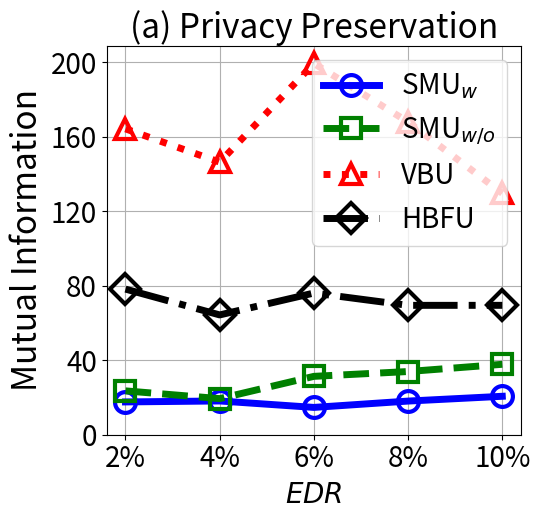

Here is the Python script that generated this plot:


import numpy as np
import matplotlib.pyplot as plt

epsilon = 3
beta = 1 / epsilon


x=[1, 2, 3, 4, 5]
# validation_for_plt =[97,95.8600, 94.9400, 93.5400, 93.2400]
# attack_for_plt=[0, 0.3524, 0, 0.1762, 0.1762]
# basic_for_plt=[99.8, 99.8, 99.8, 99.8, 99.8]

labels = ['2%', '4%', '6%', '8%', '10%' ]
unl_org_0= [24.44, 33.15, 26.5, 31.84, 47.90]
unl_org = [164.16, 146.299, 199.28, 169.436, 129.61]


unl_hess_r = [78.16, 64.299, 76.05, 69.436, 69.45]
unl_vbu = [164.16, 146.299, 199.28, 167.86, 129.61]

unl_ss_w = [17.6, 18.12, 14.657, 18.06, 20.63]
unl_ss_wo = [23.54, 19.375, 31.33, 33.92, 37.80]



plt.figure(figsize=(5.5, 5.3))
l_w=5
m_s=15
marker_s = 3
markevery=1
#plt.figure(figsize=(8, 5.3))
#plt.plot(x, unl_fr, color='blue', marker='^', label='Retrain',linewidth=l_w, markersize=m_s)
plt.plot(x, unl_ss_w, linestyle='-', color='b', marker='o', fillstyle='none', markevery=markevery,
         label='SMU$_{w}$', linewidth=l_w, markersize=m_s, markeredgewidth=marker_s)

#plt.plot(x, unl_ss_w, color='g',  marker='*',  label='SMU$_{w}$',linewidth=l_w, markersize=m_s)
plt.plot(x, unl_ss_wo, linestyle='--', color='g',  marker='s', fillstyle='none', markevery=markevery,
         label='SMU$_{w/o}$',linewidth=l_w, markersize=m_s, markeredgewidth=marker_s)

plt.plot(x, unl_vbu, linestyle=':', color='r',  marker='^', fillstyle='none', markevery=markevery,
         label='VBU', linewidth=l_w,  markersize=m_s, markeredgewidth=marker_s)

plt.plot(x, unl_hess_r, linestyle='-.', color='k',  marker='D', fillstyle='none', markevery=markevery,
         label='HBFU',linewidth=l_w, markersize=m_s, markeredgewidth=marker_s)


#plt.plot(x, unl_vibu, color='silver',  marker='d',  label='VIBU',linewidth=4,  markersize=10)

# plt.plot(x, y_sa03, color='r',  marker='2',  label='AAAI21 A_acc, pr=0.3',linewidth=3, markersize=8)
# plt.plot(x, y_sa05, color='darkblue',  marker='4',  label='AAAI21 A_acc, pr=0.5',linewidth=3, markersize=8)
# plt.plot(x, y_ma03, color='darkviolet',  marker='3',  label='FedMC A_acc, pr=0.3',linewidth=3, markersize=8)
# plt.plot(x, y_ma05, color='cyan',  marker='p',  label='FedMC A_acc, pr=0.5',linewidth=3, markersize=8)


plt.grid()
leg = plt.legend(fancybox=True, shadow=True)
# plt.xlabel('Malicious Client Ratio (%)' ,fontsize=16)
plt.ylabel('Mutual Information' ,fontsize=24)
my_y_ticks = np.arange(0 ,201,40)
plt.yticks(my_y_ticks,fontsize=20)
plt.xlabel('$\it{EDR}$' ,fontsize=20)

plt.xticks(x, labels, fontsize=20)
plt.title('(a) Privacy Preservation', fontsize=24)
# plt.title('CIFAR10 IID')
plt.legend(loc='best',fontsize=20)
plt.tight_layout()
#plt.title("MNIST")

plt.rcParams['figure.figsize'] = (2.0, 1)
plt.rcParams['image.interpolation'] = 'nearest'
plt.rcParams['figure.subplot.left'] = 0.11
plt.rcParams['figure.subplot.bottom'] = 0.08
plt.rcParams['figure.subplot.right'] = 0.977
plt.rcParams['figure.subplot.top'] = 0.969
plt.savefig('mnist_mi_er_curve.png', dpi=200)
plt.show()